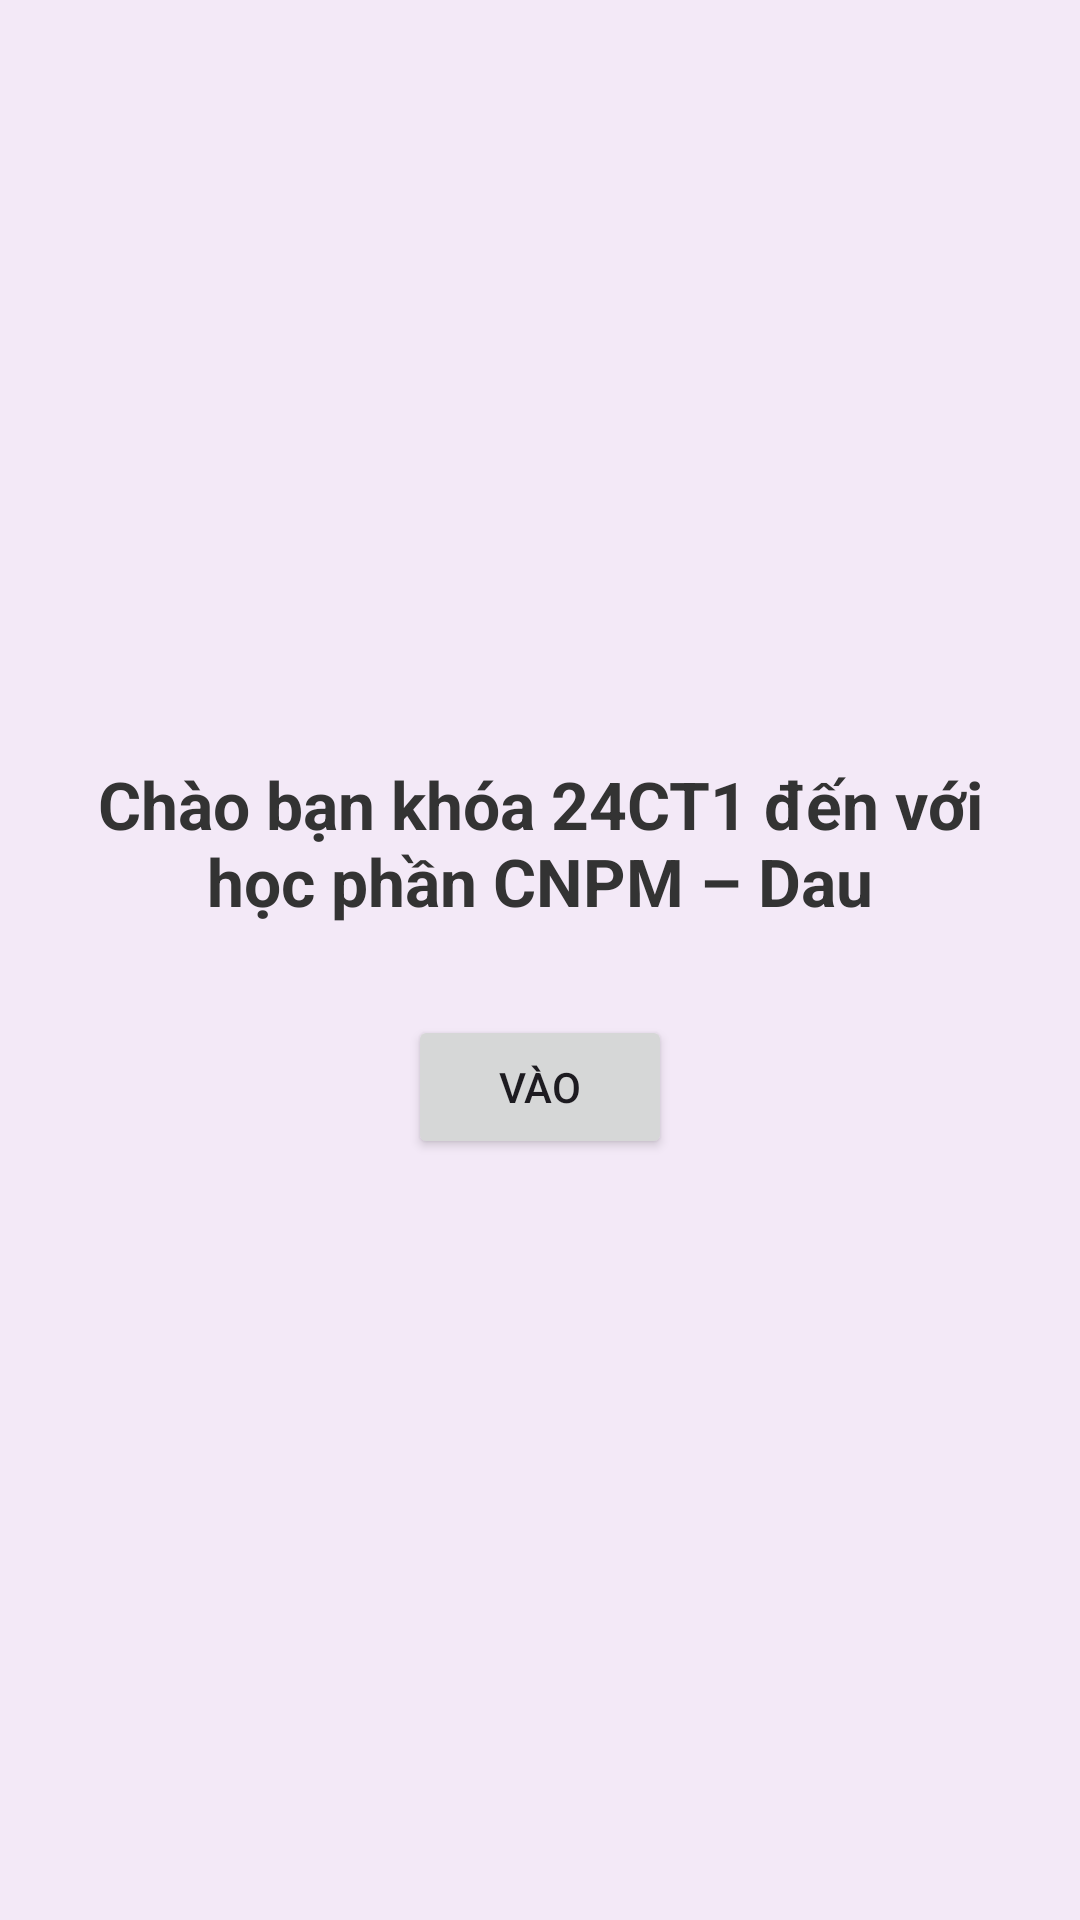

Reconstruct the res/layout file that produces this screen, plus the resources it refers to.
<!-- AndroidManifest.xml: application theme Theme.CNPM24CT1 -->
<!-- res/layout/activity_welcome.xml -->
<?xml version="1.0" encoding="utf-8"?>
<LinearLayout xmlns:android="http://schemas.android.com/apk/res/android"
    android:layout_width="match_parent"
    android:layout_height="match_parent"
    android:orientation="vertical"
    android:gravity="center"
    android:background="#F3E9F7"
    android:fitsSystemWindows="true"
    android:padding="24dp">

    <TextView
        android:layout_width="wrap_content"
        android:layout_height="wrap_content"
        android:text="Chào bạn khóa 24CT1 đến với học phần CNPM – Dau"
        android:textSize="22sp"
        android:textStyle="bold"
        android:gravity="center"
        android:textColor="#333333" />

    <Button
        android:id="@+id/btnStart"
        android:layout_width="wrap_content"
        android:layout_height="wrap_content"
        android:text="Vào"
        android:layout_marginTop="30dp" />

</LinearLayout>
<!-- resources referenced by this layout -->
<resources>
  <style name="Theme.CNPM24CT1" parent="Base.Theme.CNPM24CT1" />
  <style name="Base.Theme.CNPM24CT1" parent="Theme.Material3.DayNight.NoActionBar">
          <item name="colorPrimary">@color/primary</item>
          <item name="colorPrimaryDark">@color/primary_dark</item>
          <item name="colorAccent">@color/primary</item>
          <item name="android:statusBarColor">@color/primary</item>
          <item name="android:windowLightStatusBar" tools:targetApi="m">false</item>
      </style>
  <color name="primary">#EE4D2D</color>
  <color name="primary_dark">#D73211</color>
</resources>
